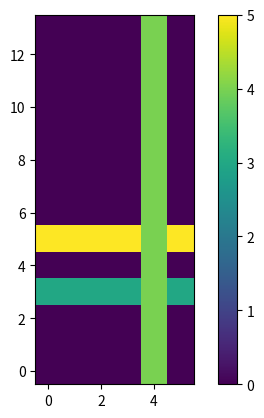

This figure's Python source:
import numpy as np
from matplotlib import pyplot as plt

a=14
b=6

arr=np.zeros((a,b))
arr[3,:]=3
arr[5,:]=5
arr[:,4]=4

plt.figure()
plt.imshow(arr,origin="lower")
plt.colorbar()
plt.savefig("imshow_transposedness.png")